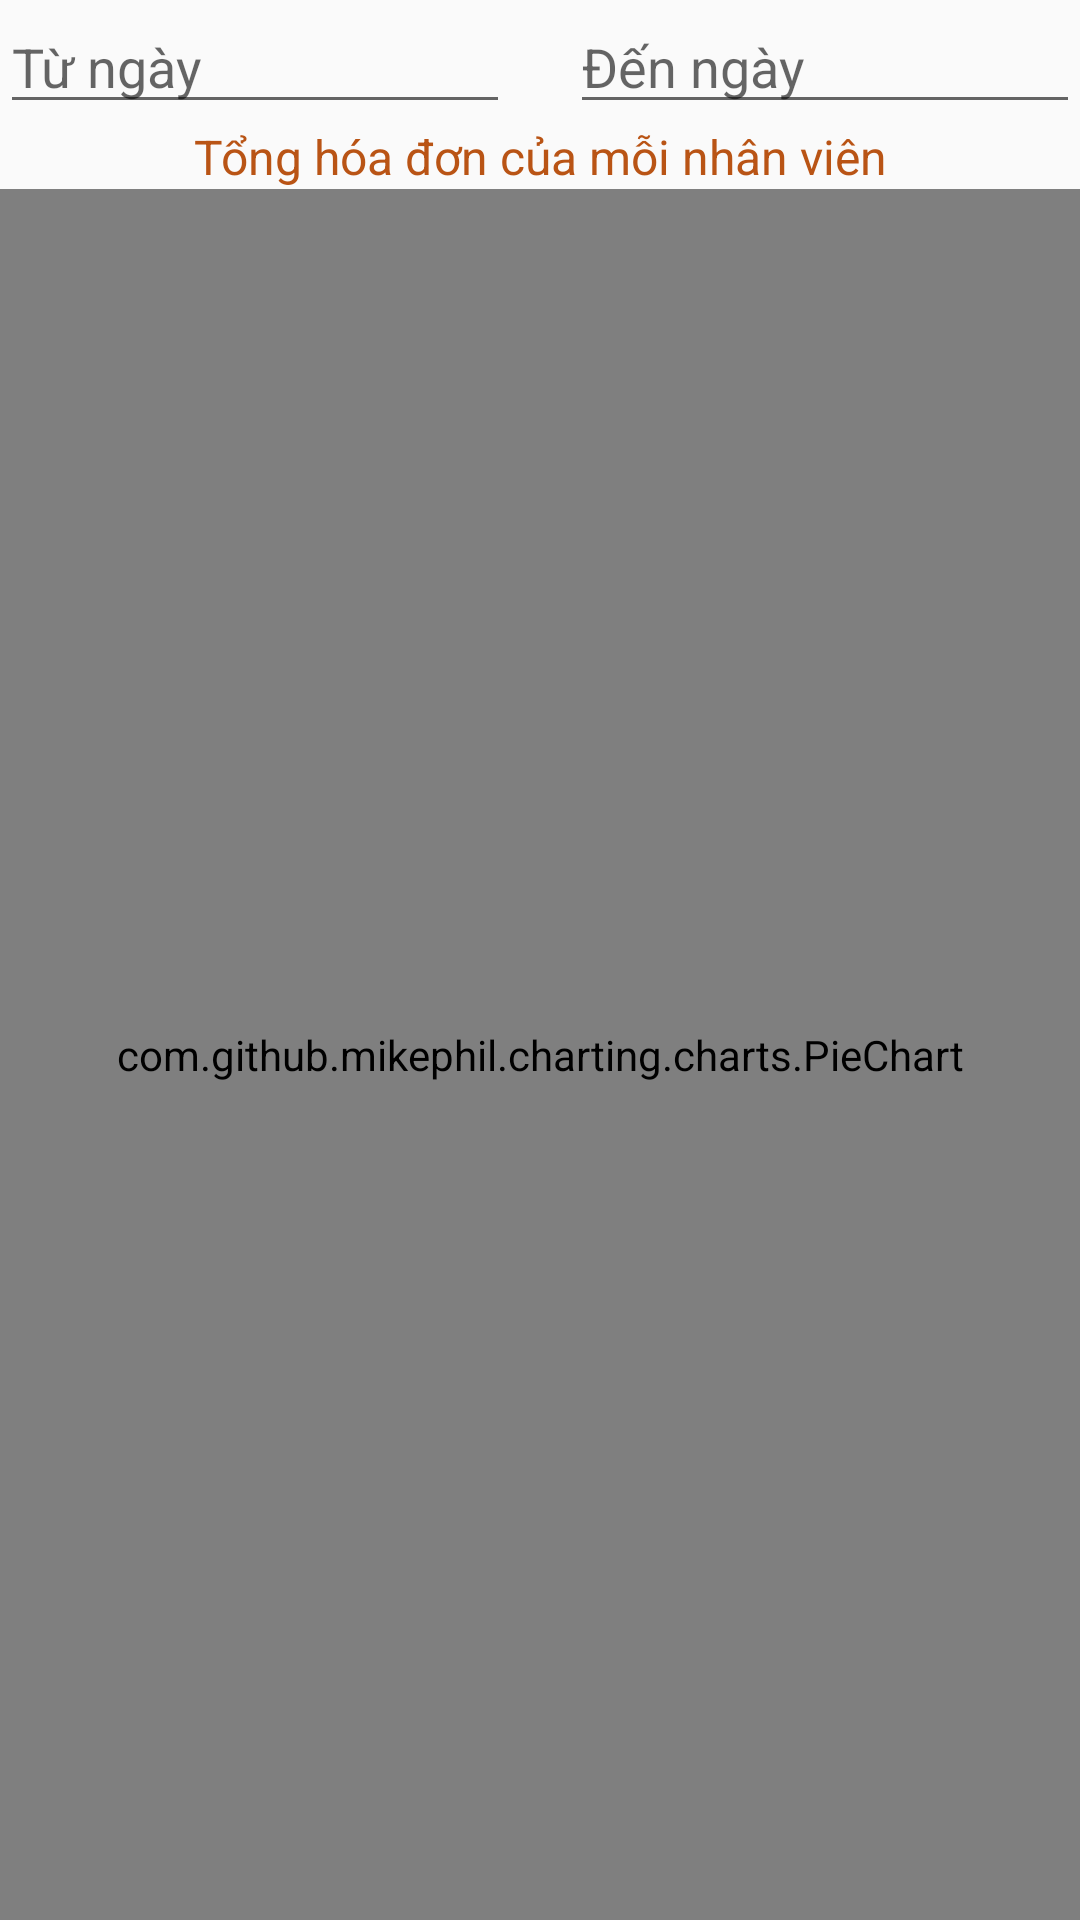

Reconstruct the res/layout file that produces this screen, plus the resources it refers to.
<!-- AndroidManifest.xml: application theme AppTheme -->
<!-- res/layout/activity_employee_efficient.xml -->
<?xml version="1.0" encoding="utf-8"?>
<LinearLayout xmlns:android="http://schemas.android.com/apk/res/android"
    xmlns:app="http://schemas.android.com/apk/res-auto"
    xmlns:tools="http://schemas.android.com/tools"
    android:layout_width="match_parent"
    android:layout_height="match_parent"
    android:orientation="vertical"
    tools:context="com.example.dellcorei3.storemanagement.store.manager.EmployeeEfficientActivity">

    <LinearLayout
        android:layout_width="match_parent"
        android:layout_height="wrap_content"
        android:orientation="horizontal">

        <EditText
            android:id="@+id/etEfficientFrom"
            android:layout_width="wrap_content"
            android:layout_height="wrap_content"
            android:layout_marginRight="10dp"
            android:layout_weight="1"
            android:ems="10"
            android:enabled="true"
            android:hint="Từ ngày"
            android:inputType="none"
            android:textIsSelectable="true" />

        <EditText
            android:id="@+id/etEfficientTo"
            android:layout_width="wrap_content"
            android:layout_height="wrap_content"
            android:layout_marginLeft="10dp"
            android:layout_weight="1"
            android:ems="10"
            android:enabled="true"
            android:hint="Đến ngày"
            android:inputType="none"
            android:textIsSelectable="true" />
    </LinearLayout>

    <TextView
        android:id="@+id/textView"
        android:layout_width="match_parent"
        android:layout_height="wrap_content"
        android:gravity="center_horizontal"
        android:text="Tổng hóa đơn của mỗi nhân viên"
        android:textColor="#b95415"
        android:textSize="16dp" />

    <com.github.mikephil.charting.charts.PieChart
        android:id="@+id/chart2"
        android:layout_width="match_parent"
        android:layout_height="match_parent" />
</LinearLayout>
<!-- resources referenced by this layout -->
<resources>
  <style name="AppTheme" parent="Theme.AppCompat.Light.DarkActionBar">
          
          <item name="colorPrimary">@color/colorPrimary</item>
          <item name="colorPrimaryDark">@color/colorPrimaryDark</item>
          <item name="colorAccent">@color/colorAccent</item>
      </style>
  <color name="colorPrimary">#7485e5</color>
  <color name="colorPrimaryDark">#969fd8</color>
  <color name="colorAccent">#f999b1</color>
</resources>
